Dataset: images (GitHub, rchllllll/cp5105-capstone-proj). Classes: book, bottle, bottle variant 2, bottle variant 3, bowl, charger, clock, container, container variant 2, hard disk, mouse, mouse variant 2, spread, stand.

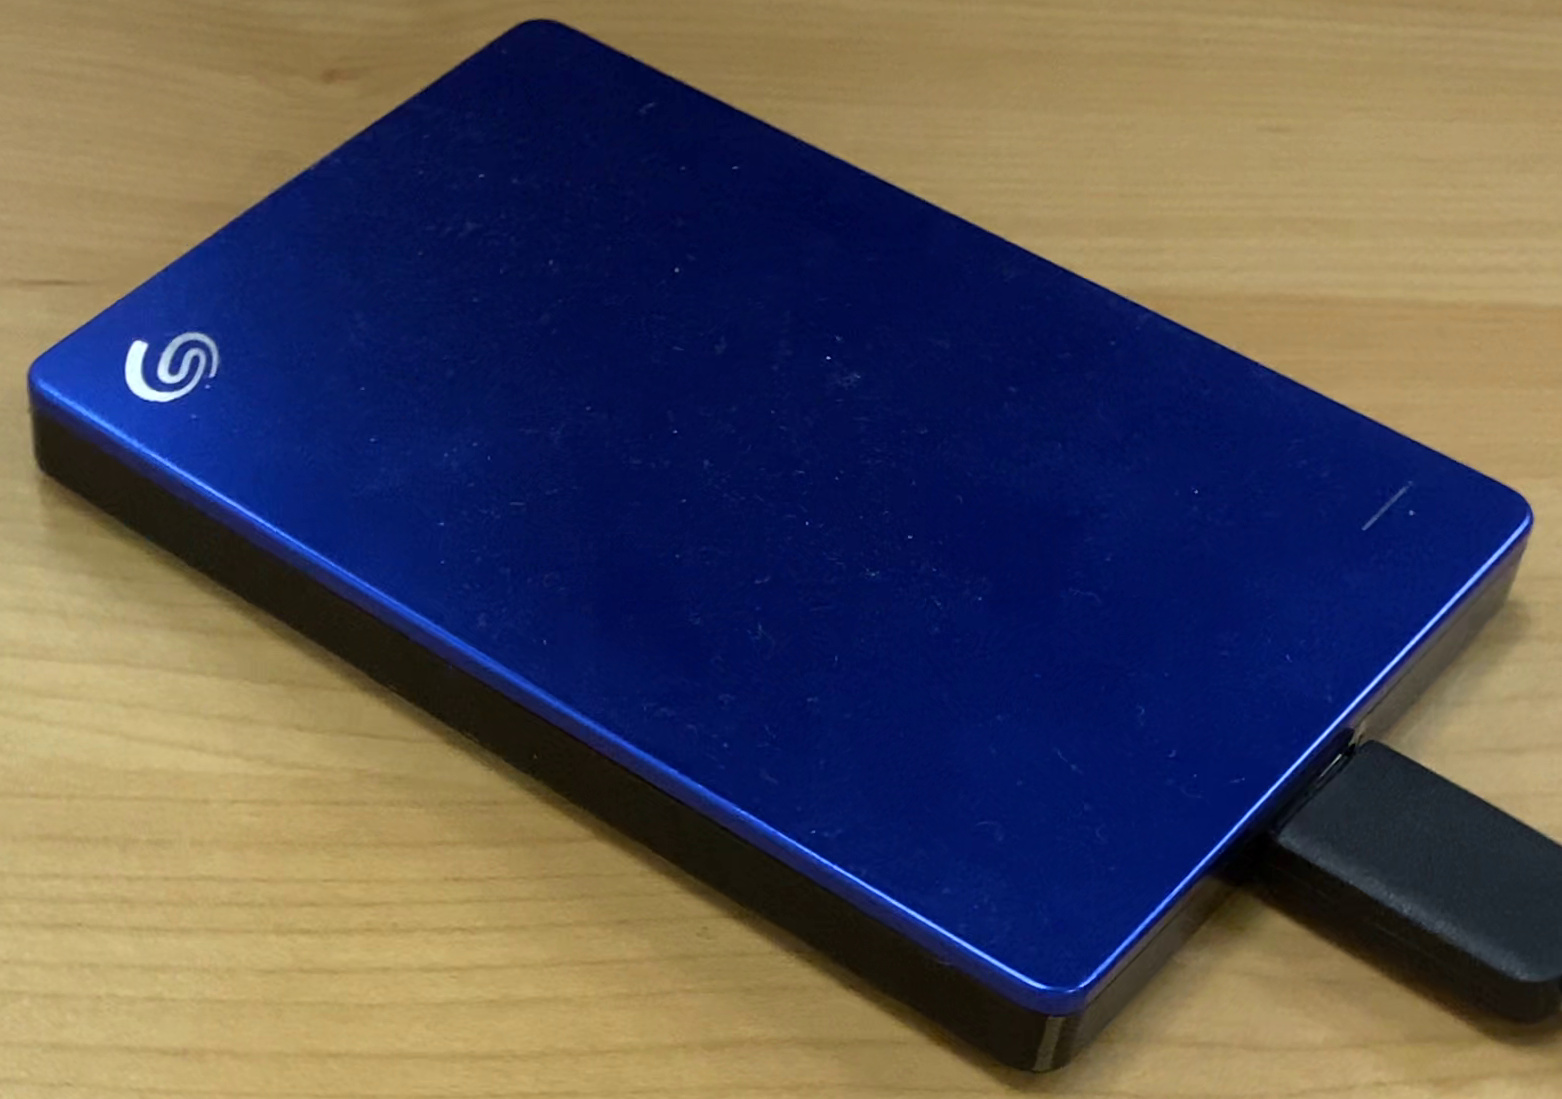
Label: hard disk

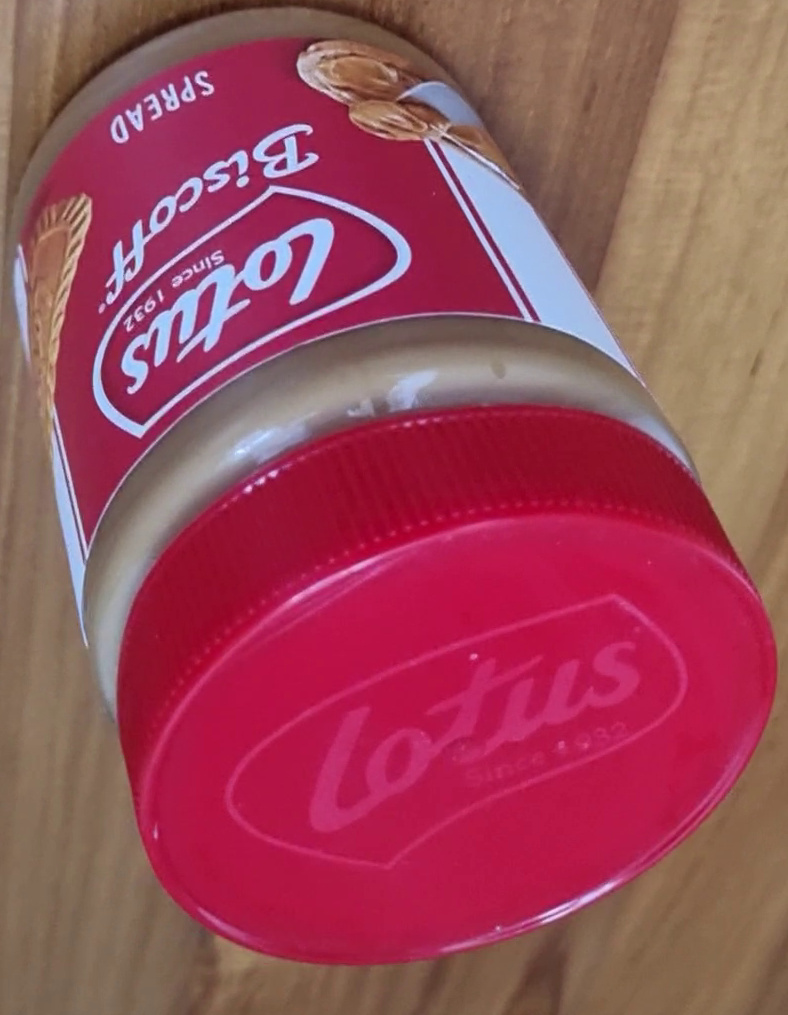
Label: spread

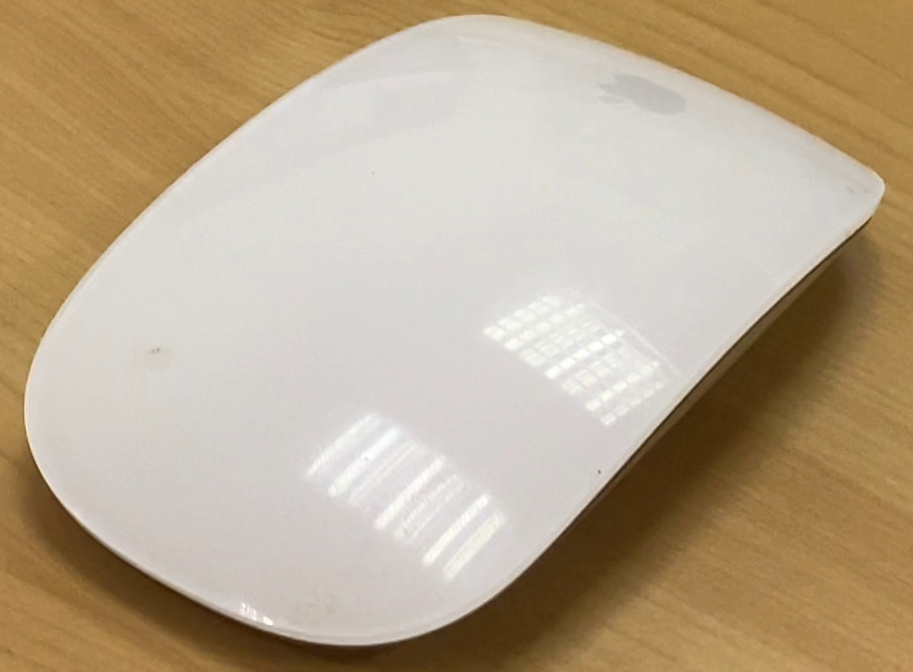
Label: mouse

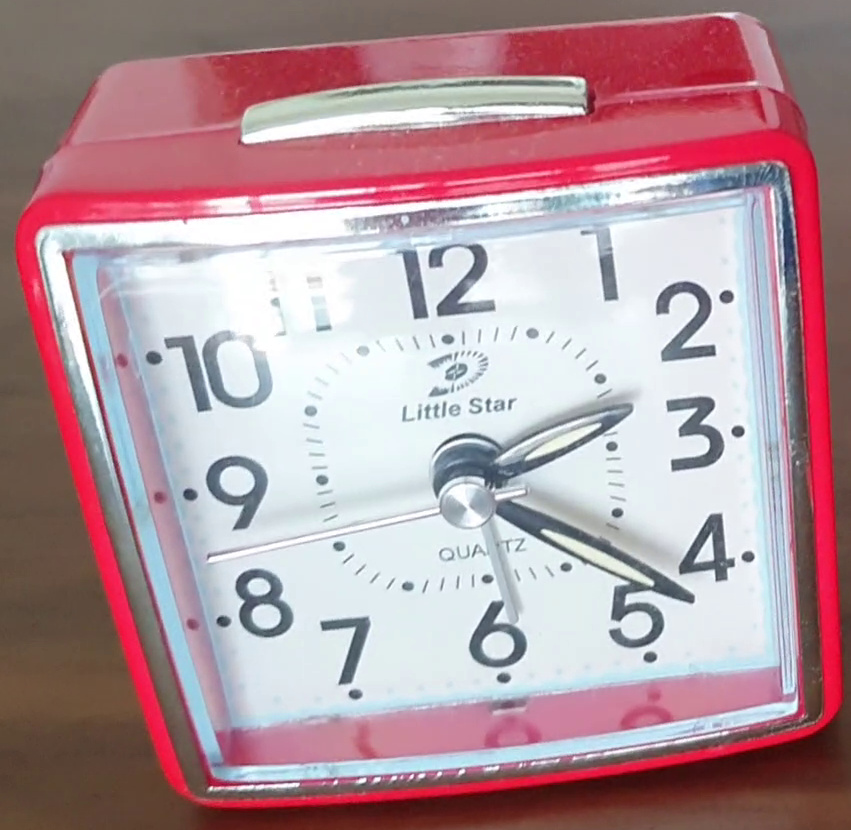
Label: clock

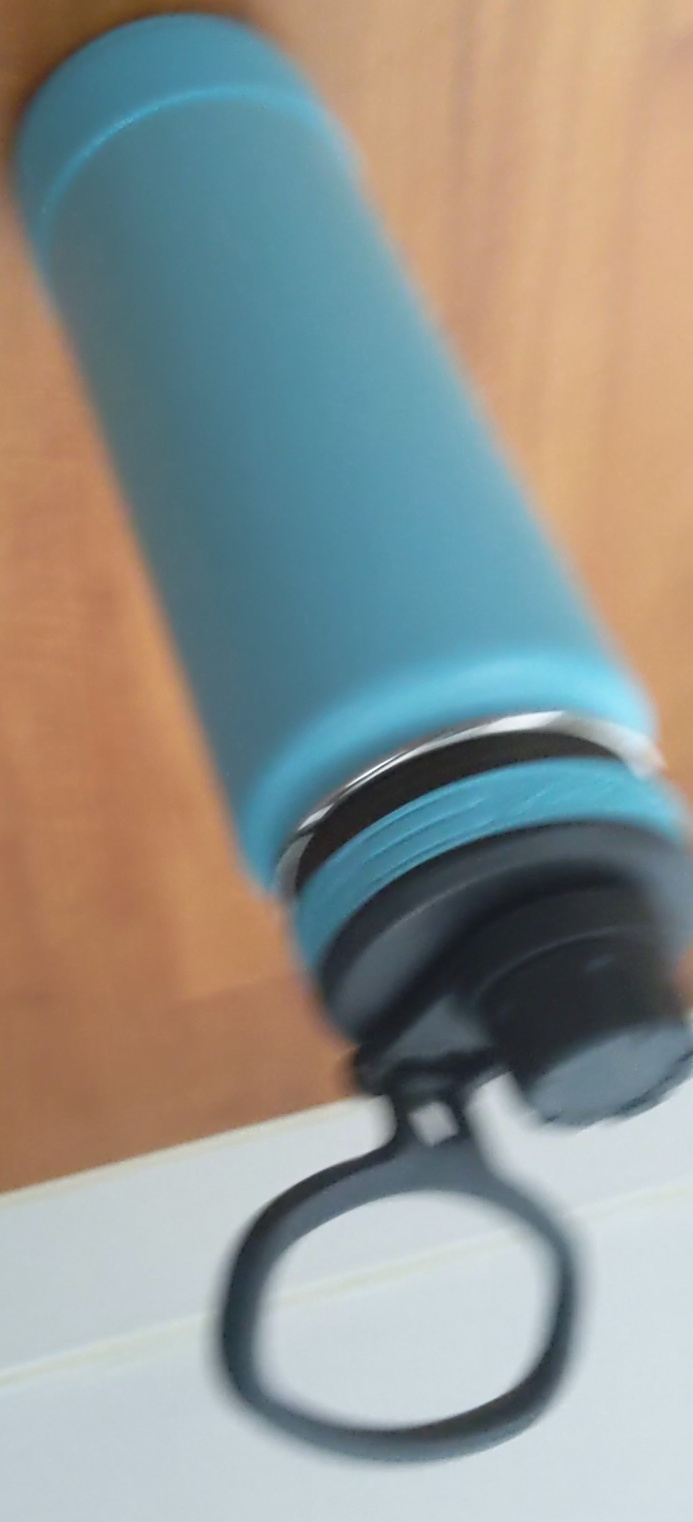
Label: bottle

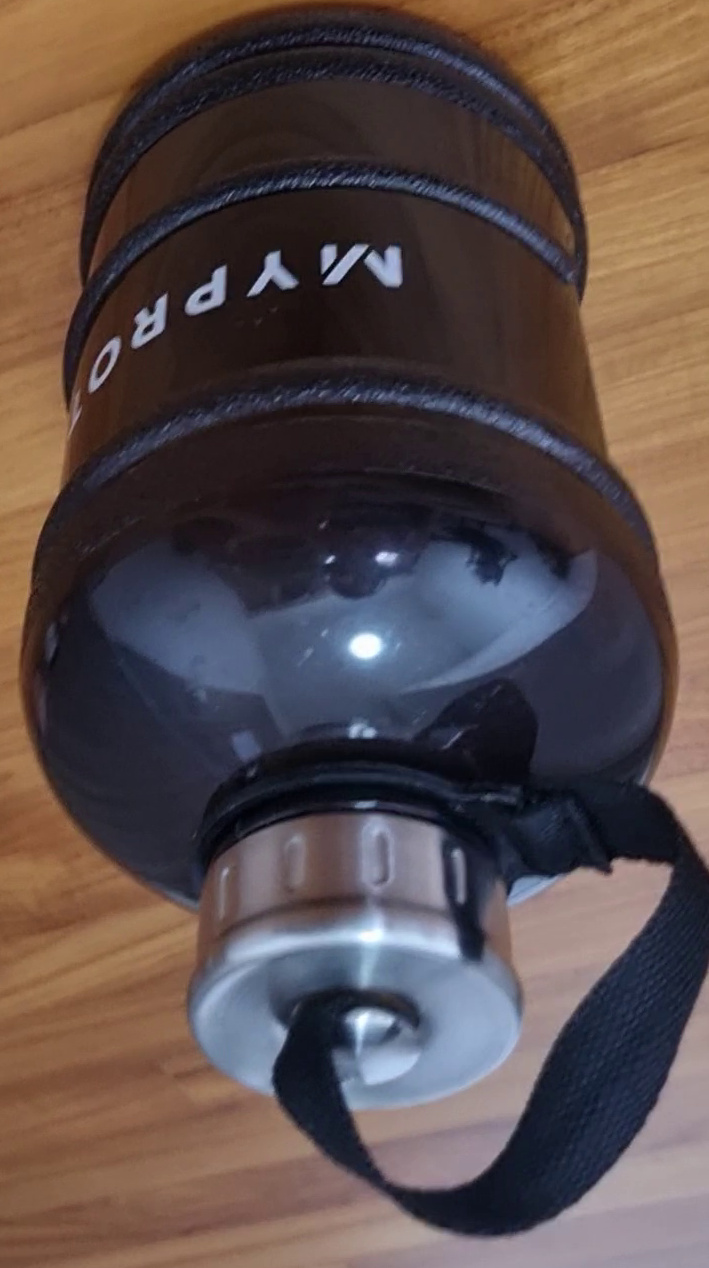
Label: bottle variant 3
